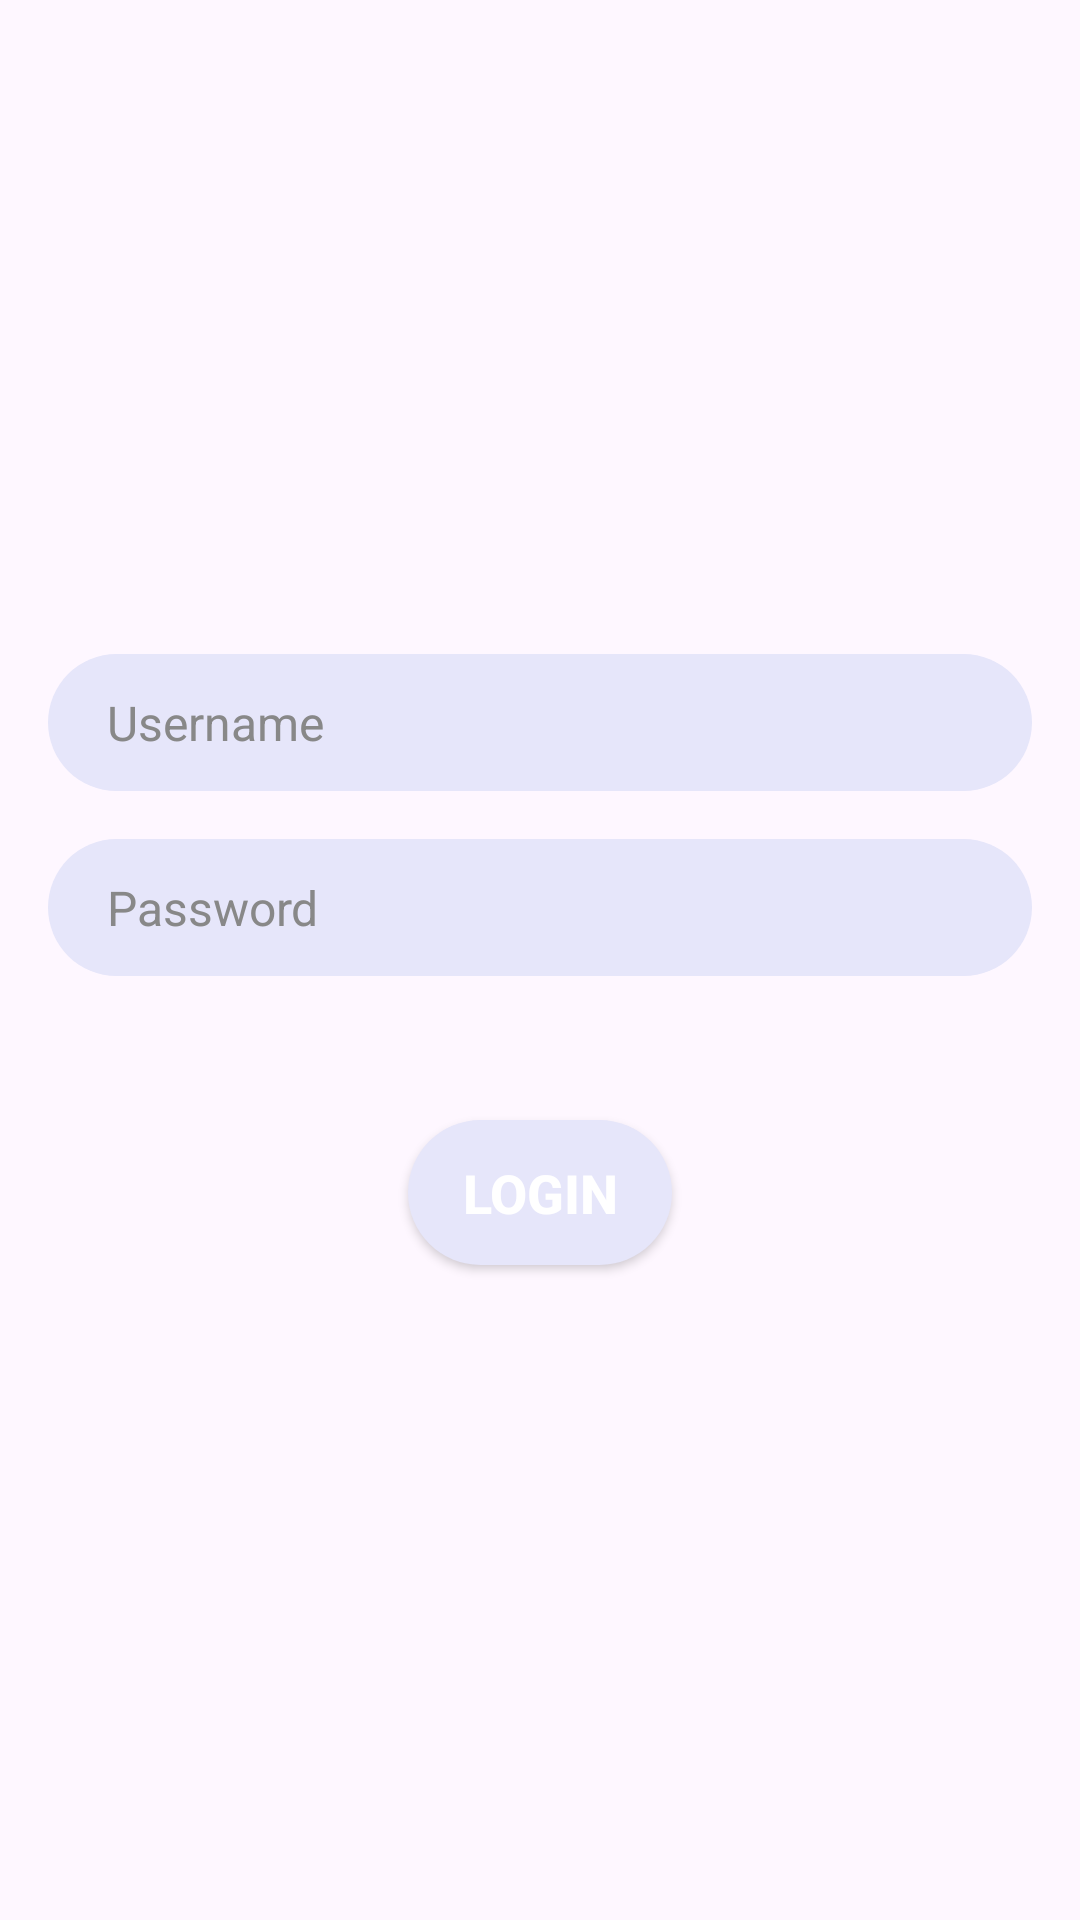

Produce the Android XML layout that renders to this screen, including the resource entries it uses.
<!-- AndroidManifest.xml: application theme Theme.First_Application_Creation -->
<!-- res/layout/activity_login.xml -->
<?xml version="1.0" encoding="utf-8"?>
<LinearLayout xmlns:android="http://schemas.android.com/apk/res/android"
    android:layout_width="match_parent"
    android:layout_height="match_parent"
    android:orientation="vertical"
    android:background="@drawable/dr"
    android:padding="16dp"
    android:gravity="center">

    <EditText
        android:id="@+id/editTextUsername"
        android:layout_width="match_parent"
        android:layout_height="wrap_content"
        android:hint="Username"
        android:background="@drawable/button_backg"
        android:textColorHint="#888888"
        android:padding="12dp"
        android:layout_marginBottom="16dp"
        android:textSize="16sp"
        android:inputType="textEmailAddress"
        android:drawablePadding="8dp"
        android:drawableStart="#E6E6FA" />

    <EditText
        android:id="@+id/editTextPassword"
        android:layout_width="match_parent"
        android:layout_height="wrap_content"
        android:hint="Password"
        android:background="@drawable/button_backg"
        android:textColorHint="#888888"
        android:padding="12dp"
        android:layout_marginBottom="16dp"
        android:textSize="16sp"
        android:inputType="textPassword"
        android:drawablePadding="8dp"
        android:drawableStart="#E6E6FA" />

    <Button
        android:id="@+id/buttonLogin"
        android:layout_width="wrap_content"
        android:layout_height="wrap_content"
        android:text="Login"
        android:textColor="#FFFFFF"
        android:textStyle="bold"
        android:background="@drawable/button_backg"
        android:padding="12dp"
        android:textSize="18sp"
        android:layout_marginTop="32dp" />

</LinearLayout>
<!-- resources referenced by this layout -->
<resources>
  <!-- drawable button_backg (drawable) -->
  <?xml version="1.0" encoding="utf-8"?>
  <shape xmlns:android="http://schemas.android.com/apk/res/android"
      android:shape="rectangle">
      <corners android:radius="100dp" />
      <solid android:color="#E6E6FA" />
  </shape>
  <style name="Theme.First_Application_Creation" parent="Base.Theme.First_Application_Creation" />
  <style name="Base.Theme.First_Application_Creation" parent="Theme.Material3.DayNight.NoActionBar">
          
          
      </style>
</resources>
